Run: headless pygame with SDL's dummy video driver; simulated clock (each Clock.tick advances the game by its frame time, no real sleeping); random seed 0; keys injected as events and as key.get_pressed() state; no mouse input.
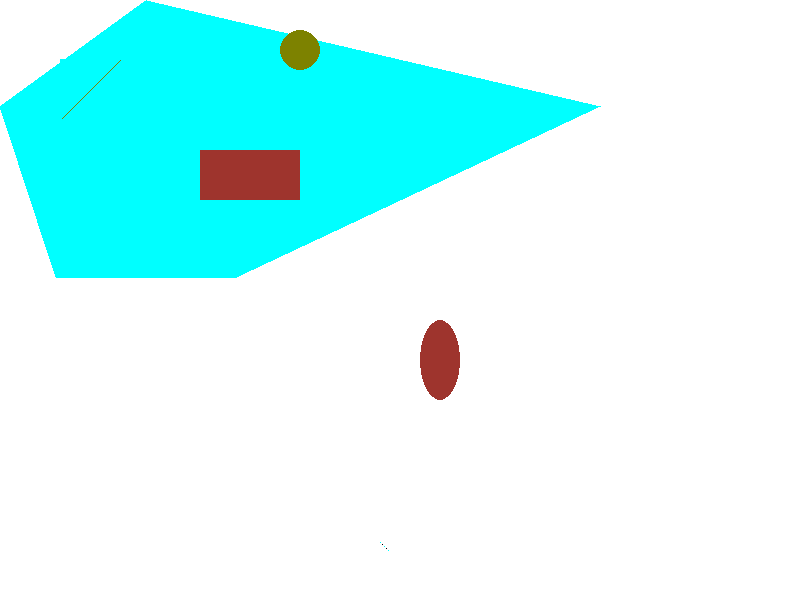
Frame 1 of 4 · flips 1–60 · no input
Frame 2 of 4 · flips 61–180 · tapped SPACE, RETURN · held RIGHT (→), D · screen unchanged from frame 1, image omitted
Frame 3 of 4 · flips 181–300 · held DOWN (↓), S · screen unchanged from frame 2, image omitted
Frame 4 of 4 · flips 301–420 · held LEFT (←), A, UP (↑), W · screen unchanged from frame 3, image omitted

The pygame program that drew these frames:

#!/usr/bin/python
import pygame, sys
from pygame.locals import *

pygame.init()

# set up the window
DISPLAYSURF = pygame.display.set_mode((800, 600), 0, 32)
pygame.display.set_caption('Drawing')

# set up the colors
BLACK = (  0,   0,   0)
WHITE = (255, 255, 255)
RED   = (158,  52,   45)
GREEN = (  125, 130,   0)
BLUE  = (  0,   255, 255)

# draw on the surface object
DISPLAYSURF.fill(WHITE)
pygame.draw.polygon(DISPLAYSURF, BLUE, ((146, 0), (600, 106), (236, 277), (56, 277), (0, 106)))
pygame.draw.line(DISPLAYSURF, BLUE, (60, 60), (120, 60), 4)
pygame.draw.line(DISPLAYSURF, GREEN, (120, 60), (60, 120))
pygame.draw.line(DISPLAYSURF, BLUE, (60, 120), (120, 120), 4)
pygame.draw.circle(DISPLAYSURF, GREEN, (300, 50), 20, 0)
pygame.draw.ellipse(DISPLAYSURF, RED, (420, 320, 40, 80), 0)
pygame.draw.rect(DISPLAYSURF, RED, (200, 150, 100, 50))

pixObj = pygame.PixelArray(DISPLAYSURF)
pixObj[380][542] = BLUE
pixObj[382][544] = BLACK
pixObj[384][546] = BLUE
pixObj[386][548] = BLACK
pixObj[388][550] = BLUE
del pixObj

# run the game loop
while True:
    for event in pygame.event.get():
        if event.type == QUIT:
            pygame.quit()
            sys.exit()
    pygame.display.update()
